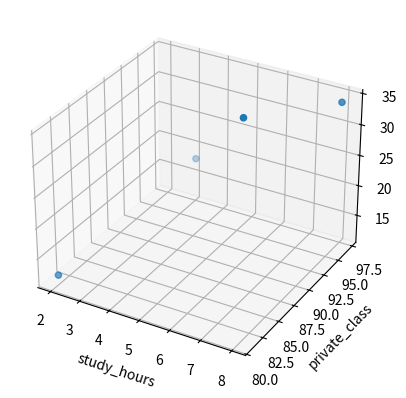

Python code for this plot:
import numpy as np
import matplotlib.pyplot as plt
import pandas as pd

data = [[2,81,12],[4,93,23],[6,91,34],[8,97,34]]
x1 = [i[0] for i in data]
x2 = [i[1] for i in data]
y = [i[2] for i in data]

ax = plt.axes(projection = '3d')
ax.set_xlabel('study_hours')
ax.set_ylabel('private_class')
ax.set_zlabel('Score')
ax.dist = 1
ax.scatter(x1,x2,y)
plt.show()

x1_data = np.array(x1)
x2_data = np.array(x2)
y_data = np.array(y)

a1 = 0
a2 = 0
b = 0

# 학습률
lr = 0.02

# 반복 횟수
epochs = 2001

for i in range(epochs):
    y_pred = a1 * x1_data + a2 * x2_data + b
    error = y_data - y_pred
    a1_diff = -(2/len(x1_data)) * sum(x1_data * (error))
    a2_diff = -(2/len(x2_data)) * sum(x2_data * (error))
    b_new = -(2/len(x1_data)) * sum(y_data - y_pred)
    a1 = a1 - lr * a1_diff
    a2 = a2 - lr * a2_diff
    b = b - lr * b_new
    if i % 100 == 0:
        print("epochs = %.f, 기울기1 = %.04f, 기울기1 = %.04f, 절편 = %.04f" % (i,a1,a2,b))